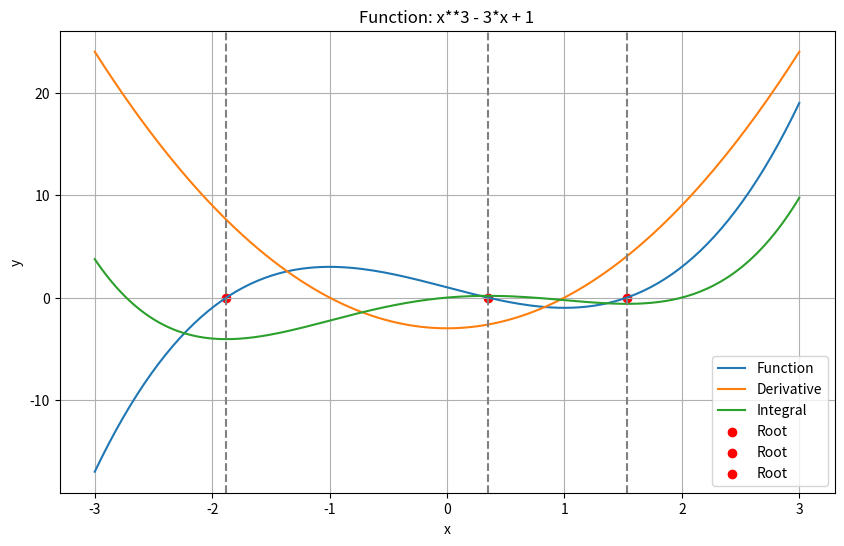

This figure's Python source:
import matplotlib.pyplot as plt
import numpy as np
from sympy import Symbol, lambdify, diff, integrate, solve, re

def plot_function_details(func_str, start=-10, end=10):
    """
    Plots the given function, its derivative, integral, and roots.

    Args:
        func_str (str): The function as a string, using 'x' as the variable.
        start (float, optional): Start value for the plot domain. Defaults to -10.
        end (float, optional): End value for the plot domain. Defaults to 10.
    """

    x = Symbol('x')


    # Convert string to sympy expression and then to numerical function
    f = lambdify(x, func_str, modules=['numpy'])
    f_derivative = lambdify(x, diff(func_str), modules=['numpy'])
    f_integral = lambdify(x, integrate(func_str), modules=['numpy'])

    # Calculate roots
    roots = solve(func_str)
    
    roots = [re(root.evalf()) for root in roots if start <= re(root) <= end]
    print(roots)
    # Generate x values for plotting
    x_vals = np.linspace(start, end, 200)
    y_vals = f(x_vals)
    y_derivative = f_derivative(x_vals)
    y_integral = f_integral(x_vals)

    # Create the plot
    plt.figure(figsize=(10, 6))

    plt.plot(x_vals, y_vals, label='Function')
    plt.plot(x_vals, y_derivative, label='Derivative')
    plt.plot(x_vals, y_integral, label='Integral')

    # Mark roots
    for root in roots:
        plt.axvline(root, color='gray', linestyle='--')
        plt.scatter(root, 0, marker='o', color='red', label='Root')

    plt.xlabel('x')
    plt.ylabel('y')
    plt.title(f'Function: {func_str}')
    plt.grid(True)
    plt.legend()
    plt.show()


# Examples
# plot_function_details("x**2 - 4")
# plot_function_details("sin(x)", start=-2*np.pi, end=2*np.pi)
plot_function_details("x**3 - 3*x + 1", -3, 3)
# plot_function_details("log(x)") 
